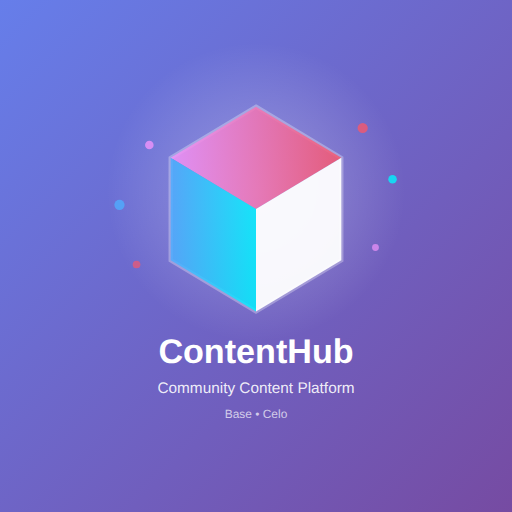
t = 0.00 s
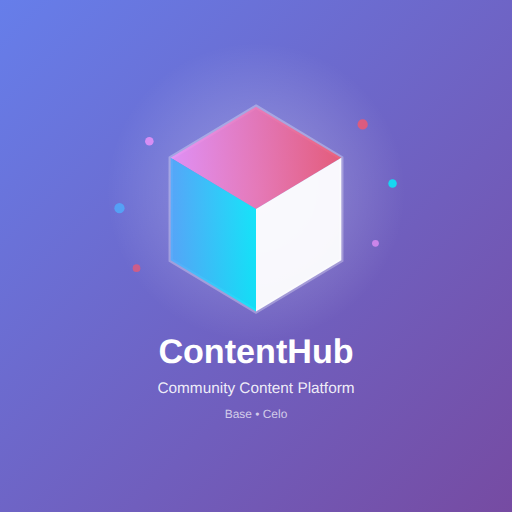
t = 0.63 s
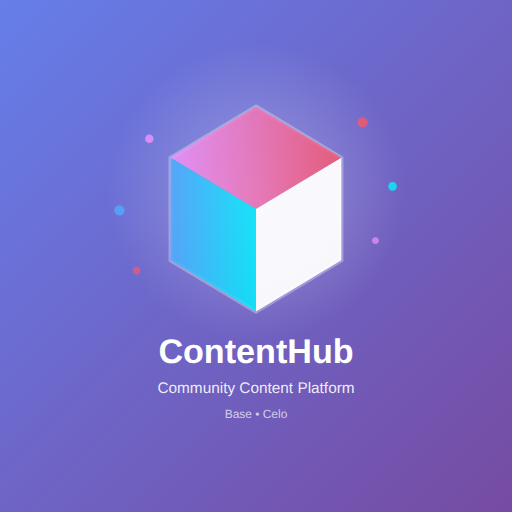
t = 1.05 s
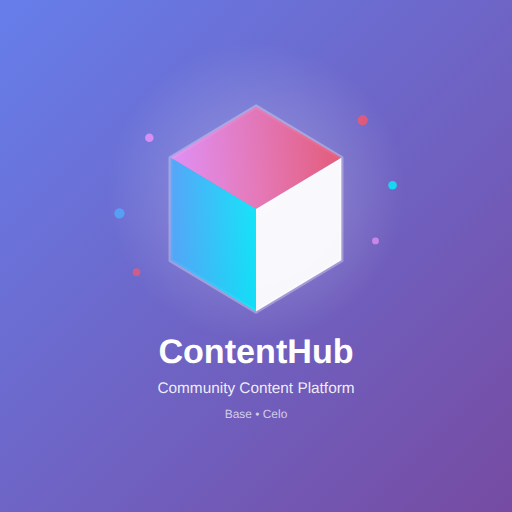
t = 1.60 s
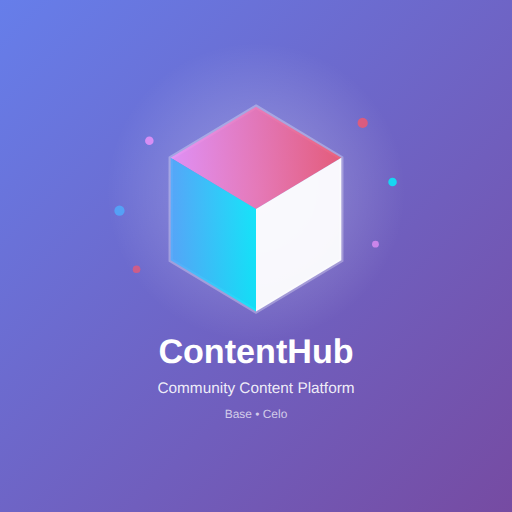
t = 2.10 s
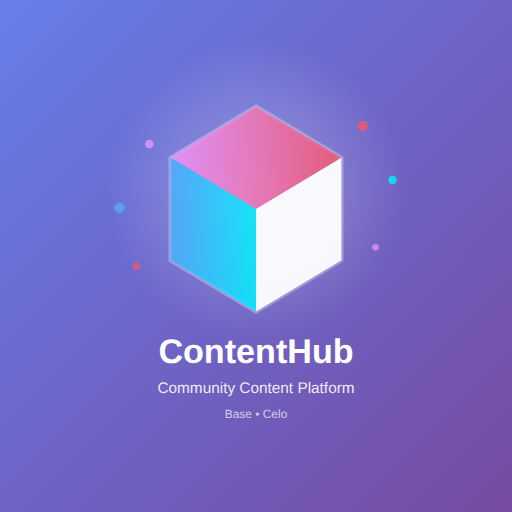
t = 2.63 s

The animated SVG that drew these frames (rendered in a browser with its animation timeline set to each time). Animation: 6 SMIL elements (animate=6); one cycle of 3.20 s, repeats indefinitely.

<svg width="1200" height="1200" viewBox="0 0 1200 1200" xmlns="http://www.w3.org/2000/svg">
  <defs>
    <linearGradient id="grad4" x1="0%" y1="0%" x2="100%" y2="100%">
      <stop offset="0%" style="stop-color:#667eea;stop-opacity:1" />
      <stop offset="100%" style="stop-color:#764ba2;stop-opacity:1" />
    </linearGradient>
    <linearGradient id="accent11" x1="0%" y1="0%" x2="100%" y2="0%">
      <stop offset="0%" style="stop-color:#f093fb;stop-opacity:1" />
      <stop offset="100%" style="stop-color:#f5576c;stop-opacity:1" />
    </linearGradient>
    <linearGradient id="accent12" x1="0%" y1="0%" x2="100%" y2="0%">
      <stop offset="0%" style="stop-color:#4facfe;stop-opacity:1" />
      <stop offset="100%" style="stop-color:#00f2fe;stop-opacity:1" />
    </linearGradient>
    <radialGradient id="glow">
      <stop offset="0%" style="stop-color:white;stop-opacity:0.3" />
      <stop offset="100%" style="stop-color:white;stop-opacity:0" />
    </radialGradient>
  </defs>
  <rect width="1200" height="1200" fill="url(#grad4)"/>
  
  <!-- Glowing background circle -->
  <circle cx="600" cy="450" r="350" fill="url(#glow)"/>
  
  <!-- Large 3D content cube logo -->
  <path d="M600 250 L800 370 L800 610 L600 730 L400 610 L400 370 Z" fill="none" stroke="white" stroke-width="10" opacity="0.3"/>
  <path d="M600 250 L800 370 L600 490 L400 370 Z" fill="url(#accent11)" opacity="0.85"/>
  <path d="M400 370 L400 610 L600 730 L600 490 Z" fill="url(#accent12)" opacity="0.85"/>
  <path d="M600 490 L600 730 L800 610 L800 370 Z" fill="white" opacity="0.95"/>
  
  <!-- Floating sparkle decorations -->
  <circle cx="850" cy="300" r="12" fill="#f5576c" opacity="0.8">
    <animate attributeName="cy" values="300;280;300" dur="3s" repeatCount="indefinite"/>
  </circle>
  <circle cx="920" cy="420" r="10" fill="#00f2fe" opacity="0.8">
    <animate attributeName="cy" values="420;440;420" dur="2.5s" repeatCount="indefinite"/>
  </circle>
  <circle cx="350" cy="340" r="10" fill="#f093fb" opacity="0.8">
    <animate attributeName="cy" values="340;320;340" dur="2.8s" repeatCount="indefinite"/>
  </circle>
  <circle cx="280" cy="480" r="12" fill="#4facfe" opacity="0.8">
    <animate attributeName="cy" values="480;500;480" dur="3.2s" repeatCount="indefinite"/>
  </circle>
  <circle cx="880" cy="580" r="8" fill="#f093fb" opacity="0.7">
    <animate attributeName="cy" values="580;560;580" dur="2.6s" repeatCount="indefinite"/>
  </circle>
  <circle cx="320" cy="620" r="9" fill="#f5576c" opacity="0.7">
    <animate attributeName="cy" values="620;640;620" dur="2.9s" repeatCount="indefinite"/>
  </circle>
  
  <!-- Text content -->
  <text x="600" y="850" font-family="Arial, sans-serif" font-size="80" font-weight="bold" fill="white" text-anchor="middle">ContentHub</text>
  <text x="600" y="920" font-family="Arial, sans-serif" font-size="36" fill="rgba(255,255,255,0.9)" text-anchor="middle">Community Content Platform</text>
  <text x="600" y="980" font-family="Arial, sans-serif" font-size="28" fill="rgba(255,255,255,0.7)" text-anchor="middle">Base • Celo</text>
</svg>
